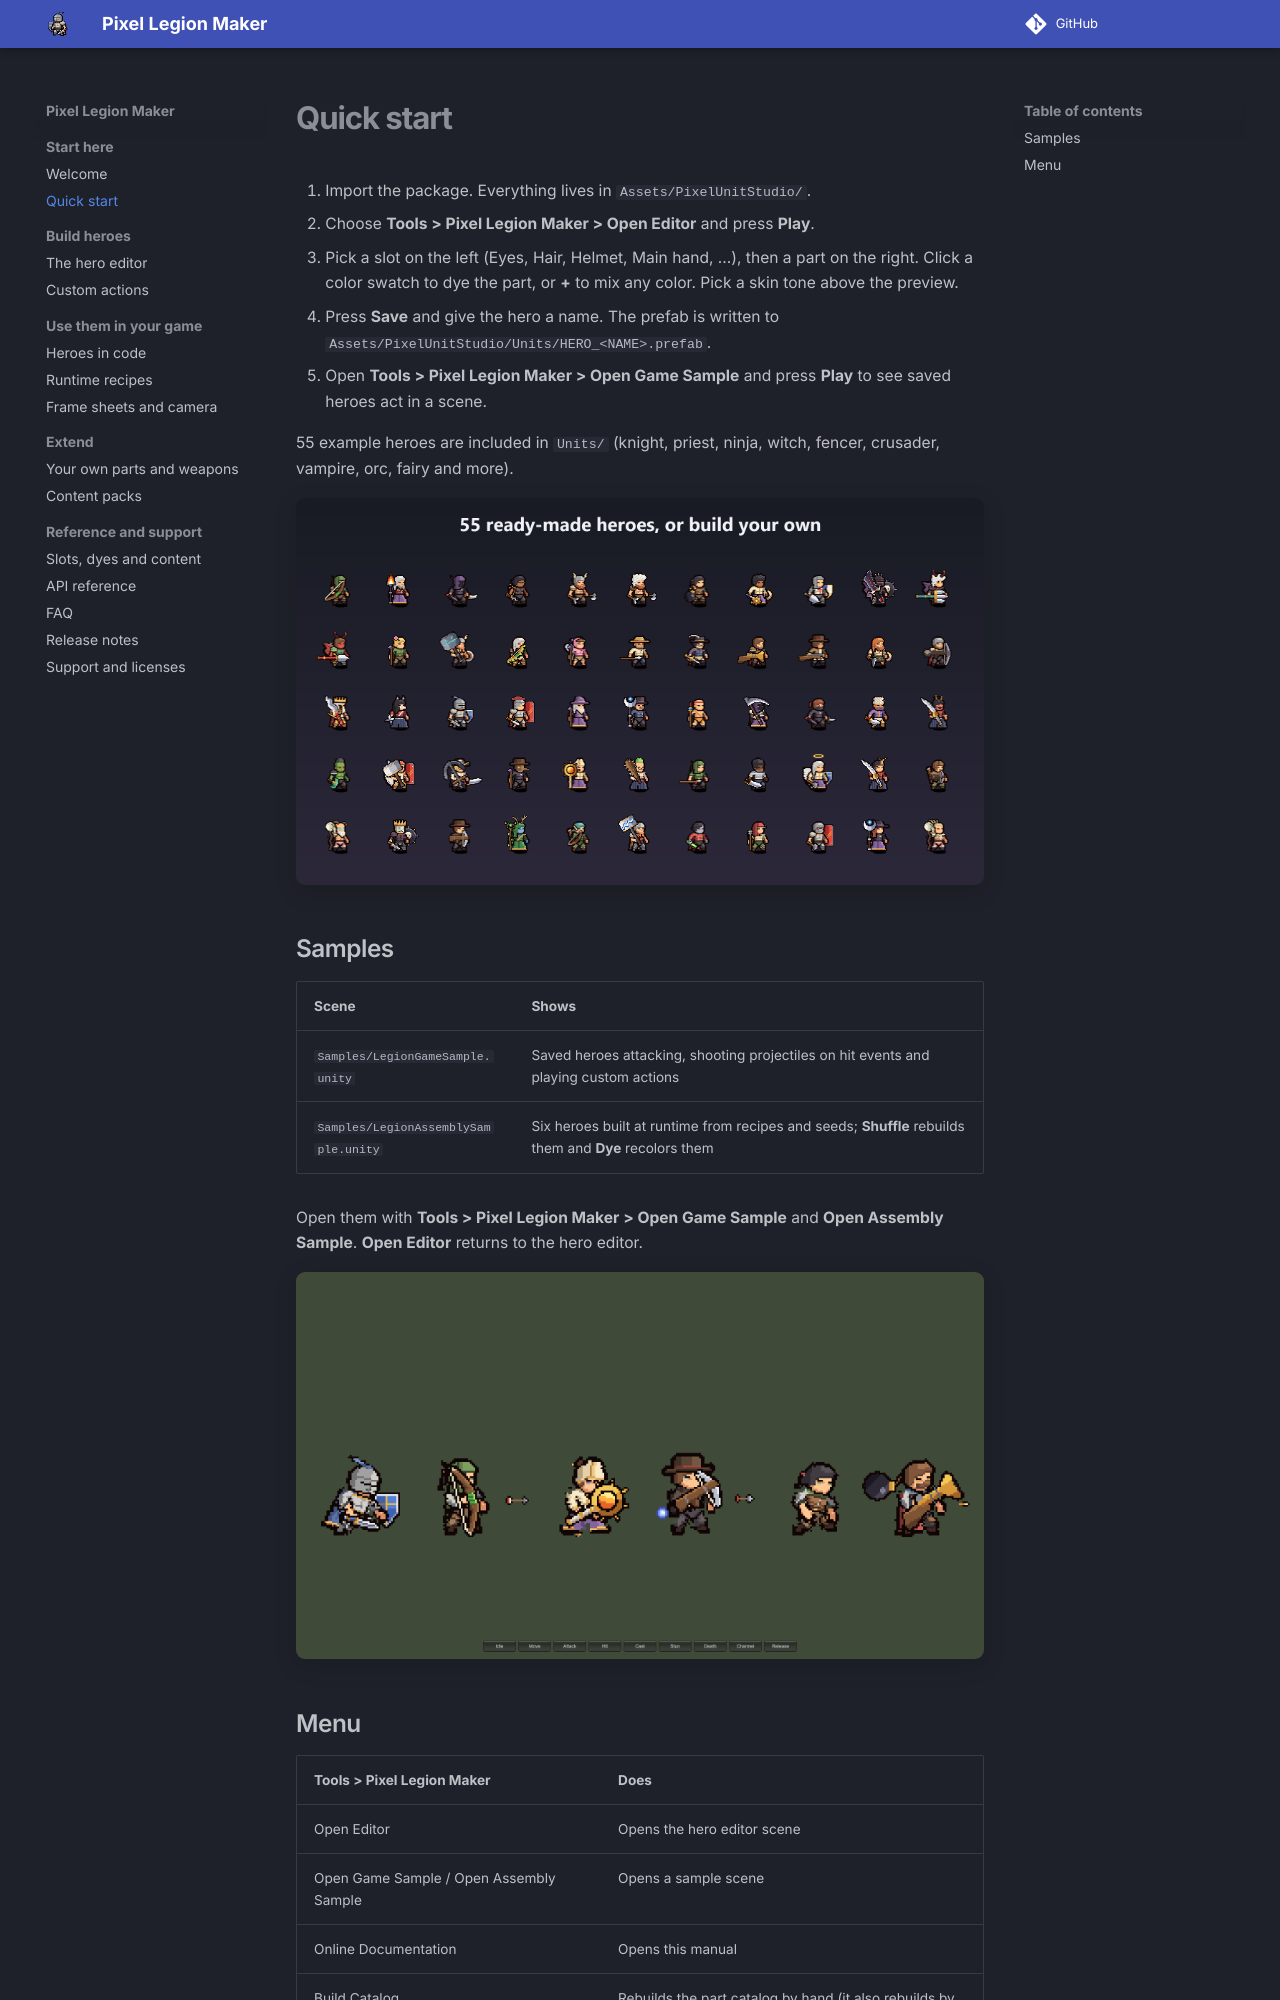

repository: hyunter777/pixel-legion-maker · page: quick-start/index.html · generator: mkdocs

# Quick start

1. Import the package. Everything lives in `Assets/PixelUnitStudio/`.
2. Choose **Tools > Pixel Legion Maker > Open Editor** and press **Play**.
3. Pick a slot on the left (Eyes, Hair, Helmet, Main hand, ...), then a part on the right. Click a color swatch to dye the part, or **+** to mix any color. Pick a skin tone above the preview.
4. Press **Save** and give the hero a name. The prefab is written to `Assets/PixelUnitStudio/Units/HERO_<NAME>.prefab`.
5. Open **Tools > Pixel Legion Maker > Open Game Sample** and press **Play** to see saved heroes act in a scene.

55 example heroes are included in `Units/` (knight, priest, ninja, witch, fencer, crusader, vampire, orc, fairy and more).

![55 example heroes](assets/images/roster.png)

## Samples

| Scene | Shows |
|---|---|
| `Samples/LegionGameSample.unity` | Saved heroes attacking, shooting projectiles on hit events and playing custom actions |
| `Samples/LegionAssemblySample.unity` | Six heroes built at runtime from recipes and seeds; **Shuffle** rebuilds them and **Dye** recolors them |

Open them with **Tools > Pixel Legion Maker > Open Game Sample** and **Open Assembly Sample**. **Open Editor** returns to the hero editor.

![Game sample](assets/images/game-sample.png)
